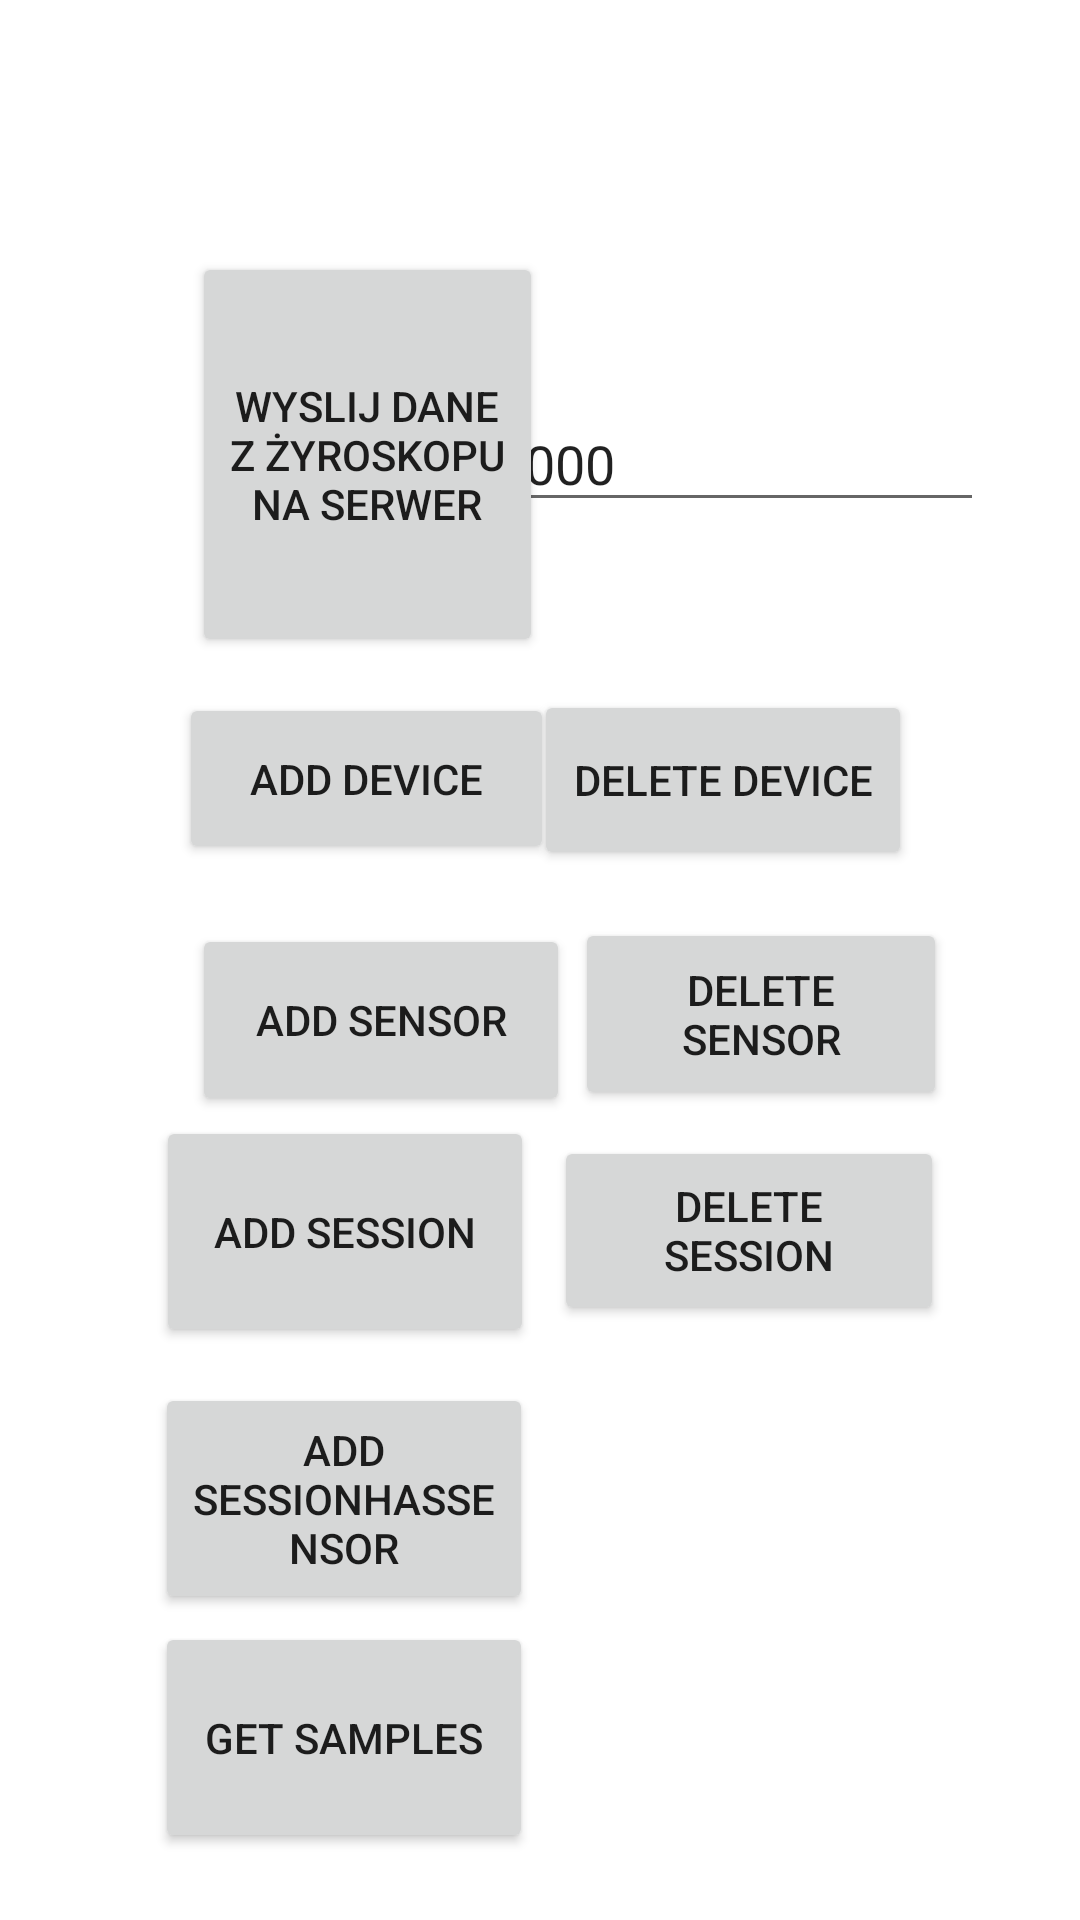

Here is an Android app screen rendered from its layout file. Give the layout XML and the strings, colors and styles it references.
<!-- AndroidManifest.xml: application theme Theme.L09v10 -->
<!-- res/layout/activity_main.xml -->
<?xml version="1.0" encoding="utf-8"?>
<androidx.constraintlayout.widget.ConstraintLayout xmlns:android="http://schemas.android.com/apk/res/android"
    xmlns:app="http://schemas.android.com/apk/res-auto"
    xmlns:tools="http://schemas.android.com/tools"
    android:layout_width="match_parent"
    android:layout_height="match_parent"
    tools:context=".MainActivity">

    <Button
        android:id="@+id/btn_gyroscope9"
        android:layout_width="126dp"
        android:layout_height="77dp"
        android:onClick="CheckSamplesActivity"
        android:text="Get samples"
        app:layout_constraintBottom_toBottomOf="parent"
        app:layout_constraintEnd_toEndOf="parent"
        app:layout_constraintHorizontal_bias="0.221"
        app:layout_constraintStart_toStartOf="parent"
        app:layout_constraintTop_toBottomOf="@+id/btn_gyroscope6"
        app:layout_constraintVertical_bias="0.113" />

    <EditText
        android:id="@+id/et_okres"
        android:layout_width="167dp"
        android:layout_height="42dp"
        android:layout_marginTop="132dp"
        android:layout_marginEnd="32dp"
        android:ems="10"
        android:hint="okres [ms]"
        android:inputType="number"
        android:text="1000"
        app:layout_constraintEnd_toEndOf="parent"
        app:layout_constraintTop_toTopOf="parent" />

    <Button
        android:id="@+id/btn_gyroscope8"
        android:layout_width="130dp"
        android:layout_height="63dp"
        android:layout_marginEnd="44dp"
        android:onClick="DeleteSessionActivity"
        android:text="Delete Session"
        app:layout_constraintBottom_toBottomOf="parent"
        app:layout_constraintEnd_toEndOf="parent"
        app:layout_constraintHorizontal_bias="0.854"
        app:layout_constraintStart_toEndOf="@+id/btn_gyroscope4"
        app:layout_constraintTop_toBottomOf="@+id/btn_gyroscope7"
        app:layout_constraintVertical_bias="0.042" />

    <Button
        android:id="@+id/btn_gyroscope7"
        android:layout_width="124dp"
        android:layout_height="64dp"
        android:layout_marginTop="16dp"
        android:layout_marginEnd="44dp"
        android:onClick="DeleteSensorActivity"
        android:text="Delete Sensor"
        app:layout_constraintEnd_toEndOf="parent"
        app:layout_constraintHorizontal_bias="0.754"
        app:layout_constraintStart_toEndOf="@+id/btn_gyroscope3"
        app:layout_constraintTop_toBottomOf="@+id/btn_gyroscope5" />

    <Button
        android:id="@+id/btn_gyroscope5"
        android:layout_width="126dp"
        android:layout_height="60dp"
        android:layout_marginTop="56dp"
        android:layout_marginEnd="56dp"
        android:onClick="DeleteDeviceActivity"
        android:text="Delete Device"
        app:layout_constraintEnd_toEndOf="parent"
        app:layout_constraintTop_toBottomOf="@+id/et_okres" />

    <Button
        android:id="@+id/btn_gyroscope4"
        android:layout_width="126dp"
        android:layout_height="77dp"
        android:onClick="AddSessionActivity"
        android:text="Add Session"
        app:layout_constraintEnd_toEndOf="parent"
        app:layout_constraintHorizontal_bias="0.222"
        app:layout_constraintStart_toStartOf="parent"
        app:layout_constraintTop_toBottomOf="@+id/btn_gyroscope3" />

    <Button
        android:id="@+id/btn_gyroscope6"
        android:layout_width="126dp"
        android:layout_height="77dp"
        android:layout_marginTop="12dp"
        android:onClick="SessionHasSensorActivity"
        android:text="Add SessionHasSensor"
        app:layout_constraintEnd_toEndOf="parent"
        app:layout_constraintHorizontal_bias="0.221"
        app:layout_constraintStart_toStartOf="parent"
        app:layout_constraintTop_toBottomOf="@+id/btn_gyroscope4" />

    <Button
        android:id="@+id/btn_gyroscope2"
        android:layout_width="125dp"
        android:layout_height="57dp"
        android:layout_marginStart="60dp"
        android:layout_marginTop="12dp"
        android:onClick="NewDeviceActivity"
        android:text="Add Device"
        app:layout_constraintEnd_toStartOf="@+id/btn_gyroscope5"
        app:layout_constraintHorizontal_bias="0.09"
        app:layout_constraintStart_toStartOf="parent"
        app:layout_constraintTop_toBottomOf="@+id/btn_gyroscope" />

    <Button
        android:id="@+id/btn_gyroscope3"
        android:layout_width="126dp"
        android:layout_height="64dp"
        android:layout_marginStart="64dp"
        android:layout_marginTop="20dp"
        android:onClick="AddSensorActivity"
        android:text="Add Sensor"
        app:layout_constraintStart_toStartOf="parent"
        app:layout_constraintTop_toBottomOf="@+id/btn_gyroscope2" />

    <Button
        android:id="@+id/btn_gyroscope"
        android:layout_width="117dp"
        android:layout_height="135dp"
        android:layout_marginStart="64dp"
        android:layout_marginTop="84dp"
        android:onClick="GyroscopeActivity"
        android:text="Wyslij dane z żyroskopu na serwer"
        app:layout_constraintEnd_toStartOf="@+id/et_okres"
        app:layout_constraintHorizontal_bias="0.0"
        app:layout_constraintStart_toStartOf="parent"
        app:layout_constraintTop_toTopOf="parent" />

</androidx.constraintlayout.widget.ConstraintLayout>
<!-- resources referenced by this layout -->
<resources>
  <style name="Theme.L09v10" parent="Theme.MaterialComponents.DayNight.DarkActionBar">
          
          <item name="colorPrimary">@color/purple_500</item>
          <item name="colorPrimaryVariant">@color/purple_700</item>
          <item name="colorOnPrimary">@color/white</item>
          
          <item name="colorSecondary">@color/teal_200</item>
          <item name="colorSecondaryVariant">@color/teal_700</item>
          <item name="colorOnSecondary">@color/black</item>
          
          <item name="android:statusBarColor" tools:targetApi="l">?attr/colorPrimaryVariant</item>
          
      </style>
  <!-- not gathered from this repository: default colours our renderer supplied (Android Studio template values) -->
  <color name="purple_500">#FF6200EE</color>
  <color name="purple_700">#FF3700B3</color>
  <color name="teal_200">#FF03DAC5</color>
  <color name="teal_700">#FF018786</color>
  <color name="black">#FF000000</color>
  <color name="white">#FFFFFFFF</color>
</resources>
